Photos from the image-classification dataset "dataset_cleaned" in the GitHub repository Diogo-Rodriigues/AP_Modulo2. Its 4 classes are: biliary leaks, lithiasis, normal, stricture.

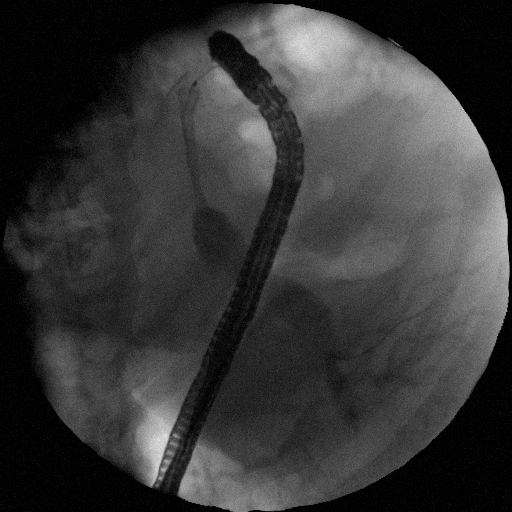
Label: stricture

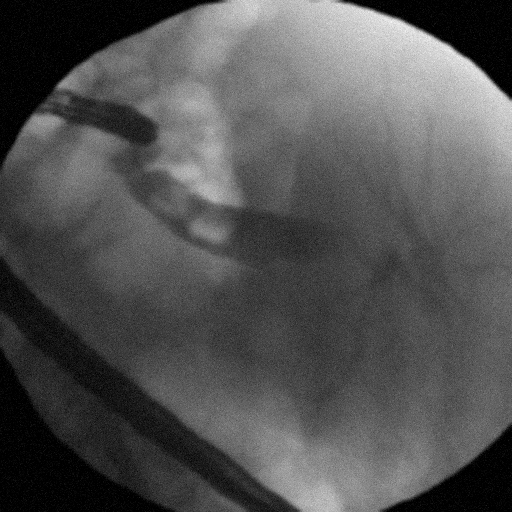
Label: lithiasis

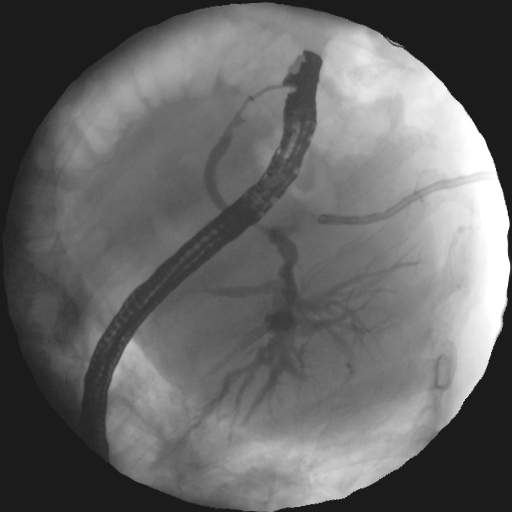
Label: biliary leaks

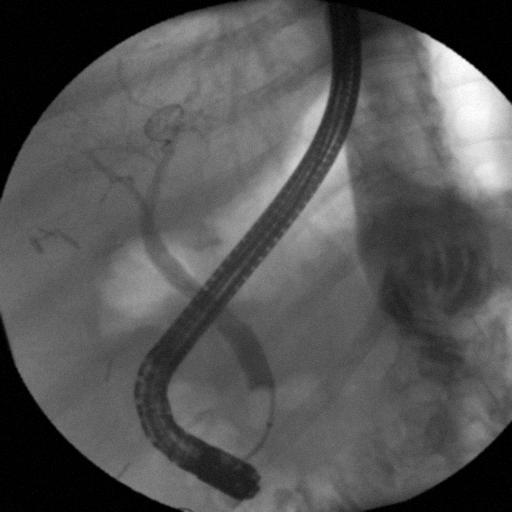
Label: normal

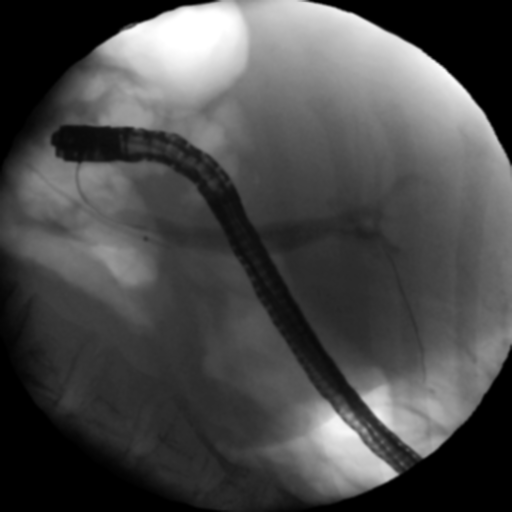
Label: normal

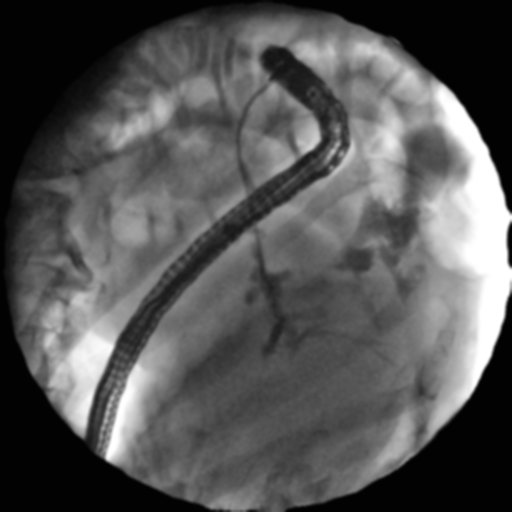
Label: biliary leaks
